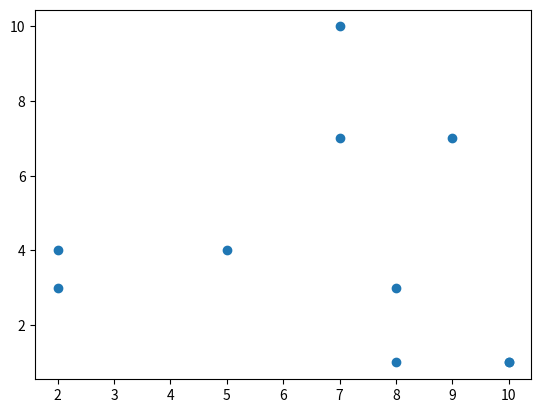

This figure's Python source:
import numpy as np
import matplotlib.pyplot as plt
import random

X = []
Y = []

for i in range (10):
    X.append(random.randint(1,10))
    Y.append(random.randint(1,10))


X = np.array(X)
Y = np.array(Y)



plt.scatter(X,Y)
plt.show()
